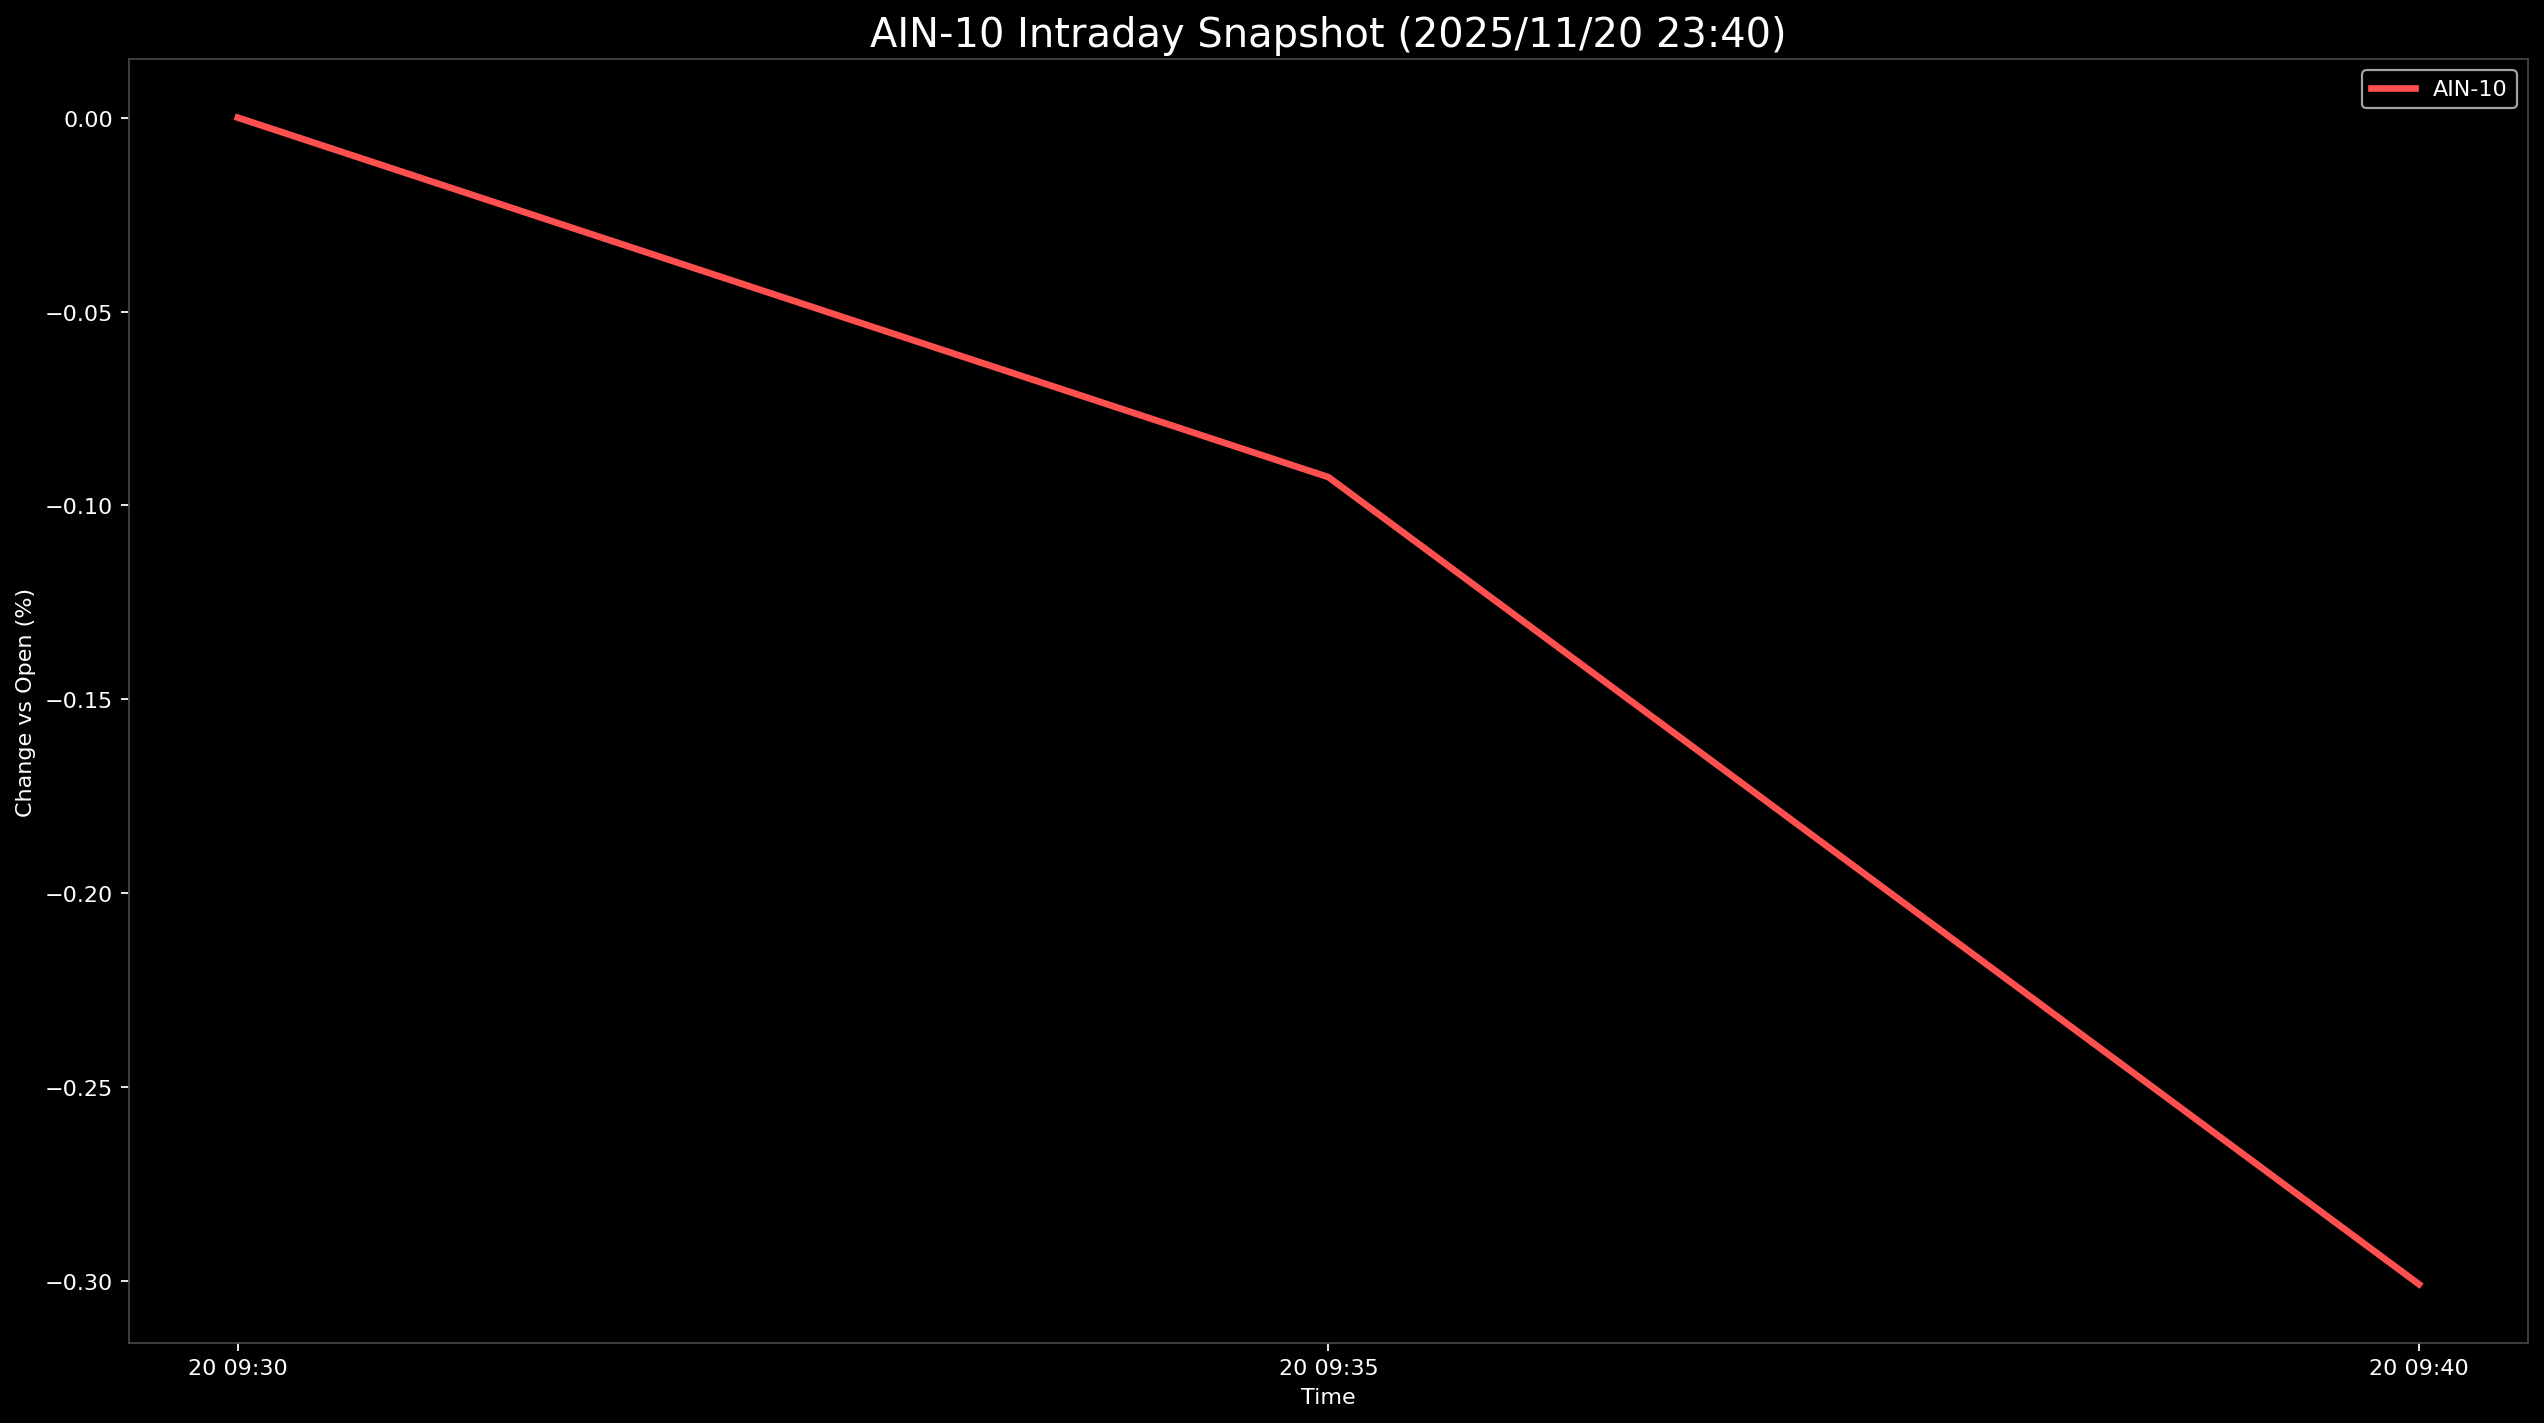

The file beside this chart, header and first rows:
Datetime, AIN-10
2025-11-20 09:30:00, 0.0
2025-11-20 09:35:00, -0.09269
2025-11-20 09:40:00, -0.3008
